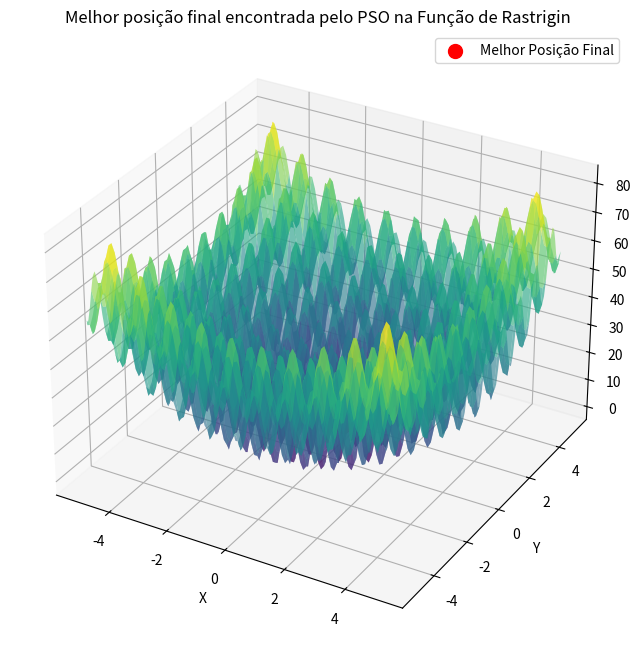

Recreate this plot in Python.
import numpy as np
import matplotlib.pyplot as plt
from mpl_toolkits.mplot3d import Axes3D

# Função de Rastrigin
def rastrigin_function(x):
    return 10 * len(x) + sum([(xi ** 2 - 10 * np.cos(2 * np.pi * xi)) for xi in x])

# Parâmetros do PSO
n_particles = 30        # Número de partículas
n_iterations = 100      # Número de iterações
dim = 2                 # Dimensão do problema (2D)
w = 0.5                 # Inércia
c1 = 1.5                # Constante cognitiva
c2 = 1.5                # Constante social

# Inicialização de posições e velocidades
particles_position = np.random.uniform(-5.12, 5.12, (n_particles, dim))
particles_velocity = np.random.uniform(-1, 1, (n_particles, dim))
personal_best_position = particles_position.copy()
personal_best_value = np.array([rastrigin_function(p) for p in particles_position])

# Melhor posição global inicial
global_best_position = personal_best_position[np.argmin(personal_best_value)]
global_best_value = np.min(personal_best_value)

# Loop do PSO
for i in range(n_iterations):
    for j in range(n_particles):
        # Avaliação da função objetivo
        fitness = rastrigin_function(particles_position[j])

        # Atualiza o melhor pessoal
        if fitness < personal_best_value[j]:
            personal_best_value[j] = fitness
            personal_best_position[j] = particles_position[j]

    # Atualiza o melhor global
    if np.min(personal_best_value) < global_best_value:
        global_best_value = np.min(personal_best_value)
        global_best_position = personal_best_position[np.argmin(personal_best_value)]

    # Atualiza as velocidades e posições das partículas
    for j in range(n_particles):
        inertia = w * particles_velocity[j]
        cognitive = c1 * np.random.rand() * (personal_best_position[j] - particles_position[j])
        social = c2 * np.random.rand() * (global_best_position - particles_position[j])
        particles_velocity[j] = inertia + cognitive + social
        particles_position[j] += particles_velocity[j]

# Configuração do gráfico 3D da função e da melhor posição final
x = np.linspace(-5.12, 5.12, 100)
y = np.linspace(-5.12, 5.12, 100)
X, Y = np.meshgrid(x, y)
Z = 10 * 2 + (X**2 - 10 * np.cos(2 * np.pi * X)) + (Y**2 - 10 * np.cos(2 * np.pi * Y))

fig = plt.figure(figsize=(12, 8))
ax = fig.add_subplot(111, projection='3d')
ax.plot_surface(X, Y, Z, cmap='viridis', alpha=0.6)
ax.set_xlabel('X')
ax.set_ylabel('Y')
ax.set_zlabel('Z')
ax.set_title('Melhor posição final encontrada pelo PSO na Função de Rastrigin')

# Plot da melhor posição final encontrada
ax.scatter(global_best_position[0], global_best_position[1], global_best_value,
           color='red', s=100, label='Melhor Posição Final')
ax.legend()

plt.show()

print("Melhor posição encontrada:", global_best_position)
print("Melhor valor encontrado:", global_best_value)
